Run: headless pygame with SDL's dummy video driver; simulated clock (each Clock.tick advances the game by its frame time, no real sleeping); random seed 0; keys injected as events and as key.get_pressed() state; no mouse input.
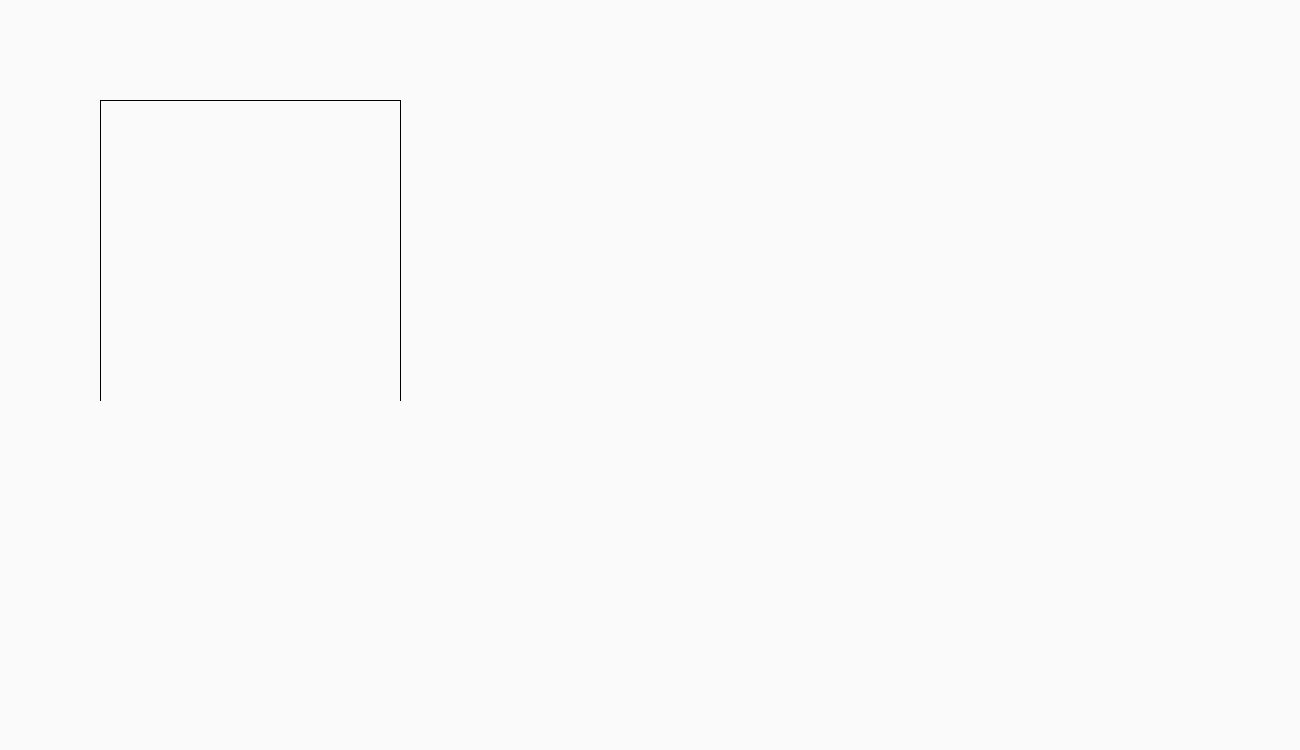
Frame 1 of 4 · flips 1–60 · no input
Frame 2 of 4 · flips 61–180 · tapped SPACE, RETURN · held RIGHT (→), D · screen unchanged from frame 1, image omitted
Frame 3 of 4 · flips 181–300 · held DOWN (↓), S · screen unchanged from frame 2, image omitted
Frame 4 of 4 · flips 301–420 · held LEFT (←), A, UP (↑), W · screen unchanged from frame 3, image omitted

The pygame program that drew these frames:

import random
import pygame


class Dice:
    def __init__(self):
        self.roll = []  # need to put 4 die objects
        for i in range(4):
            self.die = [0, 1, 0, 1]  # creates die object
            self.roll.append(self.die)  # appends it to roll object

    def get_roll_score(self):
        score = 0
        for foo in self.roll:  # iterates through die objects in roll object
            bar = random.sample(foo, 1)  # sample returns list with one item
            score += bar[0]  # adds the die value to the score
        return score



red = (250, 0, 0)
green = (0, 250, 0)
blue = (0, 0, 250)
white = (250, 250, 250)
black = (0, 0, 0)
# the basic colors to illustrate things
pygame.init()  # activates the pygame module
dims = (1300, 750)
window = pygame.display.set_mode(dims)  # created window object with the dimensions
pygame.display.set_caption("Ur EEE Tarded")  # self motivation
clock = pygame.time.Clock()  # created clock object to set frame rate
dice = Dice()  # created dice object to get dice rolls for the game


def draw_board():
    window.fill(white)
    pygame.draw.line(window, black, [100, 100], [400, 100])  # draws top line
    pygame.draw.line(window, black, [400, 100], [400, 400])  # draws right side line
    pygame.draw.line(window, black, [100, 100], [100, 400])  # draws left side line


on = True  # will be the boolean to flip and kill the program loop
while on:  # basic pygame loop
    draw_board()
    pygame.display.flip()  # refreshes the display rendering
    for e in pygame.event.get():  # everything is triggered by events
        if e.type == pygame.QUIT:  # pygame's built in QUIT will trigger if the X is clicked
            on = False  # kill the program loop
        elif e.type == pygame.KEYDOWN:  # to detect a key stroke
            if e.key == pygame.K_ESCAPE:  # another way to kill the program
                on = False  # kill it

    clock.tick(60)  # sets the frame rate at 60 seconds
